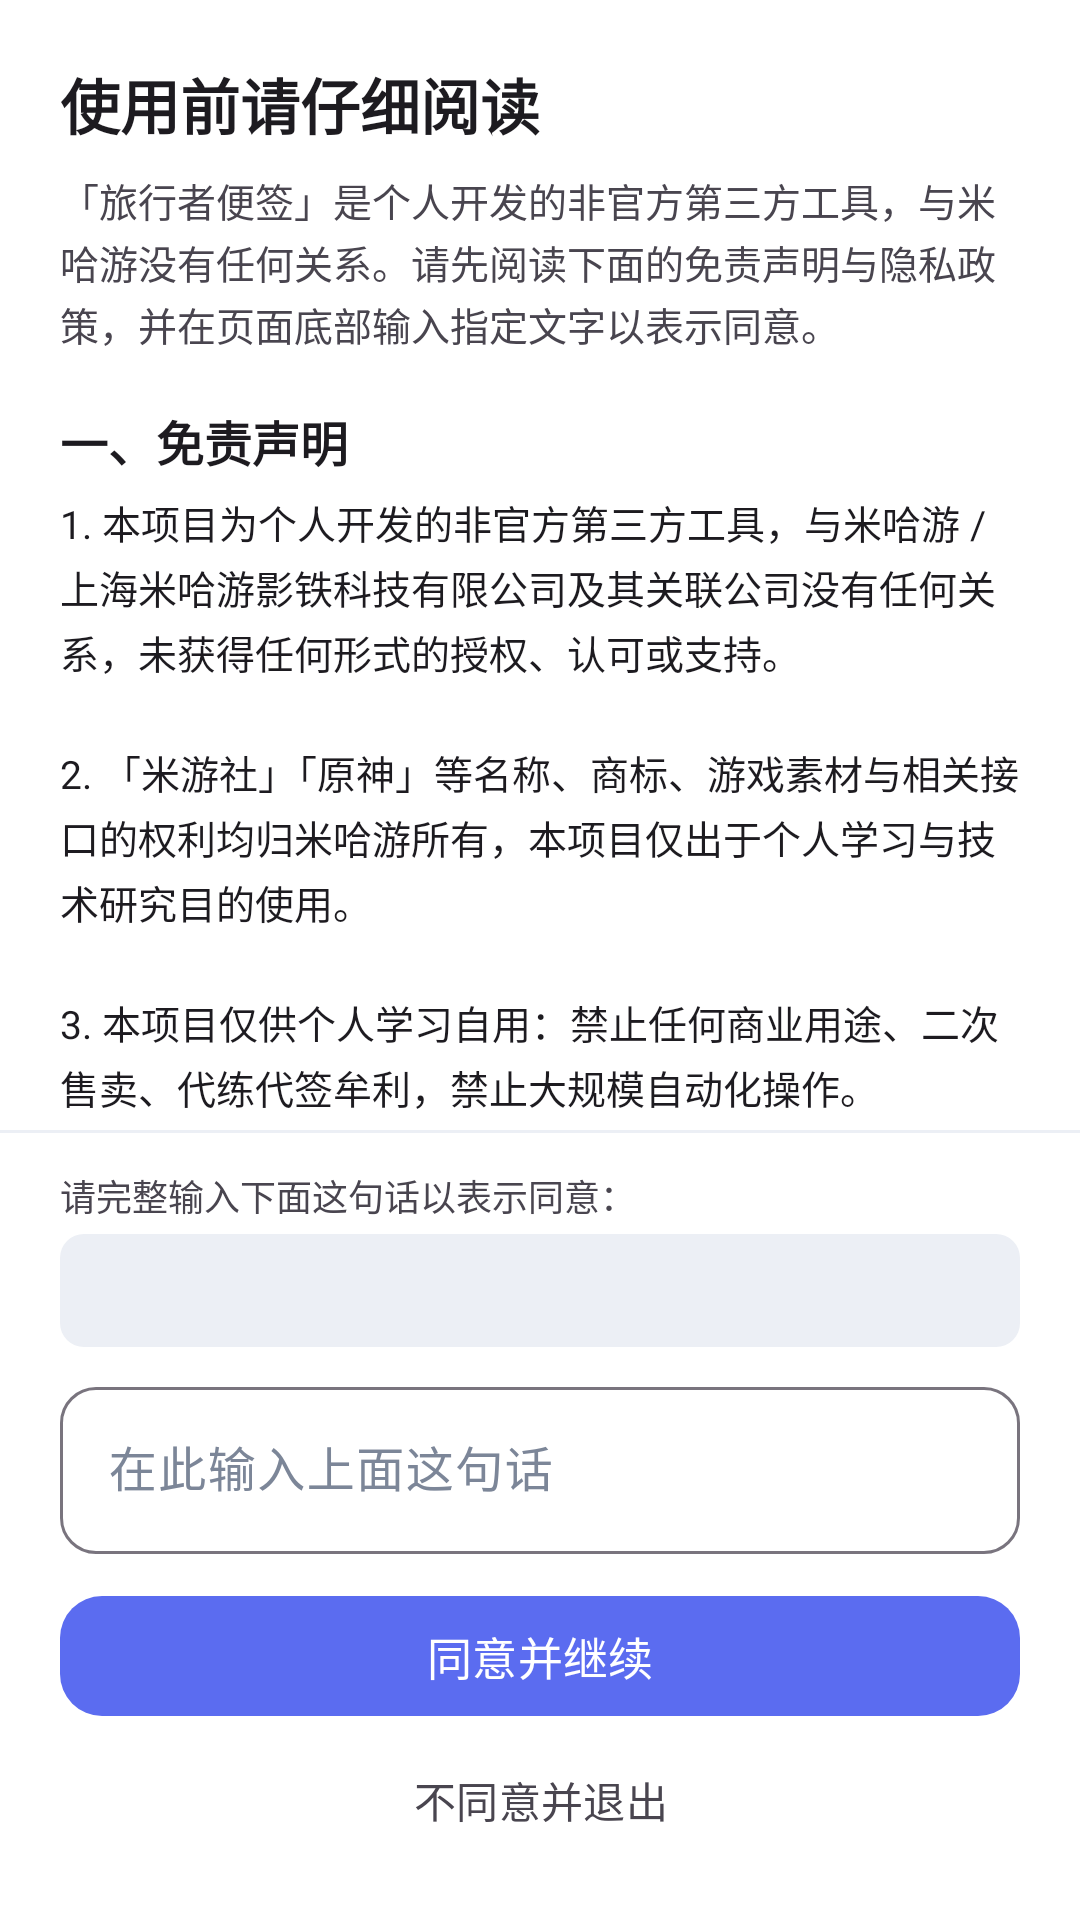

Layout XML and referenced resources for this Android screen:
<!-- AndroidManifest.xml: application theme Theme.TravelerNote -->
<!-- res/layout/activity_onboarding.xml -->
<?xml version="1.0" encoding="utf-8"?>
<LinearLayout xmlns:android="http://schemas.android.com/apk/res/android"
    xmlns:app="http://schemas.android.com/apk/res-auto"
    android:id="@+id/root"
    android:layout_width="match_parent"
    android:layout_height="match_parent"
    android:background="?attr/colorSurface"
    android:orientation="vertical">

    <TextView
        android:layout_width="match_parent"
        android:layout_height="wrap_content"
        android:paddingStart="20dp"
        android:paddingEnd="20dp"
        android:paddingTop="20dp"
        android:text="@string/onboarding_title"
        android:textColor="?android:attr/textColorPrimary"
        android:textSize="20sp"
        android:textStyle="bold" />

    <androidx.core.widget.NestedScrollView
        android:layout_width="match_parent"
        android:layout_height="0dp"
        android:layout_weight="1"
        android:paddingStart="20dp"
        android:paddingEnd="20dp">

        <LinearLayout
            android:layout_width="match_parent"
            android:layout_height="wrap_content"
            android:orientation="vertical"
            android:paddingBottom="16dp">

            <TextView
                android:layout_width="match_parent"
                android:layout_height="wrap_content"
                android:layout_marginTop="8dp"
                android:lineSpacingExtra="2dp"
                android:text="@string/onboarding_intro"
                android:textColor="?android:attr/textColorSecondary"
                android:textSize="13sp" />

            <TextView
                android:layout_width="match_parent"
                android:layout_height="wrap_content"
                android:layout_marginTop="18dp"
                android:text="@string/onboarding_disclaimer_title"
                android:textColor="?android:attr/textColorPrimary"
                android:textSize="16sp"
                android:textStyle="bold" />

            <TextView
                android:layout_width="match_parent"
                android:layout_height="wrap_content"
                android:layout_marginTop="6dp"
                android:lineSpacingExtra="3dp"
                android:text="@string/onboarding_disclaimer"
                android:textColor="?android:attr/textColorPrimary"
                android:textSize="13sp" />

            <TextView
                android:layout_width="match_parent"
                android:layout_height="wrap_content"
                android:layout_marginTop="18dp"
                android:text="@string/onboarding_privacy_title"
                android:textColor="?android:attr/textColorPrimary"
                android:textSize="16sp"
                android:textStyle="bold" />

            <TextView
                android:layout_width="match_parent"
                android:layout_height="wrap_content"
                android:layout_marginTop="6dp"
                android:lineSpacingExtra="3dp"
                android:text="@string/onboarding_privacy"
                android:textColor="?android:attr/textColorPrimary"
                android:textSize="13sp" />
        </LinearLayout>
    </androidx.core.widget.NestedScrollView>

    <View
        android:layout_width="match_parent"
        android:layout_height="1dp"
        android:background="@color/divider" />

    <LinearLayout
        android:layout_width="match_parent"
        android:layout_height="wrap_content"
        android:orientation="vertical"
        android:paddingStart="20dp"
        android:paddingEnd="20dp"
        android:paddingTop="12dp"
        android:paddingBottom="16dp">

        <TextView
            android:layout_width="match_parent"
            android:layout_height="wrap_content"
            android:text="@string/onboarding_input_label"
            android:textColor="?android:attr/textColorSecondary"
            android:textSize="12sp" />

        <TextView
            android:id="@+id/onboardingPhrase"
            android:layout_width="match_parent"
            android:layout_height="wrap_content"
            android:layout_marginTop="4dp"
            android:background="@drawable/pill_bg"
            android:padding="10dp"
            android:textColor="?attr/colorPrimary"
            android:textIsSelectable="true"
            android:textSize="13sp"
            android:textStyle="bold" />

        <com.google.android.material.textfield.TextInputLayout
            android:id="@+id/onboardingInputLayout"
            android:layout_width="match_parent"
            android:layout_height="wrap_content"
            android:layout_marginTop="8dp"
            android:hint="@string/onboarding_input_hint"
            app:boxBackgroundMode="outline"
            app:boxCornerRadiusBottomEnd="12dp"
            app:boxCornerRadiusBottomStart="12dp"
            app:boxCornerRadiusTopEnd="12dp"
            app:boxCornerRadiusTopStart="12dp">

            <com.google.android.material.textfield.TextInputEditText
                android:id="@+id/onboardingInput"
                android:layout_width="match_parent"
                android:layout_height="wrap_content"
                android:inputType="text"
                android:maxLines="2" />
        </com.google.android.material.textfield.TextInputLayout>

        <com.google.android.material.button.MaterialButton
            android:id="@+id/onboardingAgree"
            android:layout_width="match_parent"
            android:layout_height="wrap_content"
            android:layout_marginTop="10dp"
            android:text="@string/onboarding_agree"
            android:textSize="15sp"
            app:cornerRadius="14dp" />

        <com.google.android.material.button.MaterialButton
            android:id="@+id/onboardingDisagree"
            style="@style/Widget.Material3.Button.TextButton"
            android:layout_width="match_parent"
            android:layout_height="wrap_content"
            android:text="@string/onboarding_disagree"
            android:textColor="?android:attr/textColorSecondary"
            android:textSize="14sp" />
    </LinearLayout>
</LinearLayout>
<!-- resources referenced by this layout -->
<resources>
  <color name="divider">#ECEFF5</color>
  <!-- drawable pill_bg (drawable) -->
  <?xml version="1.0" encoding="utf-8"?>
  <shape xmlns:android="http://schemas.android.com/apk/res/android"
      android:shape="rectangle">
      <solid android:color="@color/divider" />
      <corners android:radius="8dp" />
  </shape>
  <string name="onboarding_agree">同意并继续</string>
  <string name="onboarding_disagree">不同意并退出</string>
  <string name="onboarding_disclaimer">1. 本项目为个人开发的非官方第三方工具，与米哈游 / 上海米哈游影铁科技有限公司及其关联公司没有任何关系，未获得任何形式的授权、认可或支持。\n\n2. 「米游社」「原神」等名称、商标、游戏素材与相关接口的权利均归米哈游所有，本项目仅出于个人学习与技术研究目的使用。\n\n3. 本项目仅供个人学习自用：禁止任何商业用途、二次售卖、代练代签牟利，禁止大规模自动化操作。\n\n4. 自动签到、自动领取社区奖励等行为可能违反米哈游的服务条款，可能导致账号被限制、冻结或封禁。请自行评估风险，一切后果由使用者自行承担，作者不承担任何形式的责任。\n\n5. 游戏接口与网页结构随时可能变化，本工具可能失效、返回异常数据或被风控拦截；作者不保证可用性，也不提供任何担保。\n\n6. 若本项目无意中侵犯了你的权益，请通过 GitHub Issue 联系，核实后会立即删除相关内容或下架仓库。</string>
  <string name="onboarding_disclaimer_title">一、免责声明</string>
  <string name="onboarding_input_hint">在此输入上面这句话</string>
  <string name="onboarding_input_label">请完整输入下面这句话以表示同意：</string>
  <string name="onboarding_intro">「旅行者便签」是个人开发的非官方第三方工具，与米哈游没有任何关系。请先阅读下面的免责声明与隐私政策，并在页面底部输入指定文字以表示同意。</string>
  <string name="onboarding_privacy">1. 我们收集什么：本应用不收集你的账号、密码或任何个人信息；不包含统计、广告或崩溃上报 SDK。\n\n2. 数据保存在哪里：登录凭证（cookie_token / ltoken / stoken 等）与随机生成的设备标识只保存在本机应用私有目录中；已关闭系统备份（allowBackup=false），不会被云备份带走。多账号凭证同样只存本机、彼此隔离。\n\n3. 数据会发送给谁：\n· 米哈游官方接口：签到、实时便签、战绩、角色数据都必须请求官方服务器，请求会携带你的登录凭证与设备标识 —— 这是功能必需。\n· 网页工具页：底部「旅行工具」内嵌的是米游社官方网页，加载时会注入本机凭证以便免登录；网页自身的数据处理由米哈游负责。\n· 无感验证（可选、默认关闭）：若你自行开启并填写了第三方打码接口地址，遇到人机验证时会把验证码参数（gt / challenge）发送给该服务，地址与风险由你自行选择并承担。\n\n4. 你的控制权：可在「设置 → 账户」删除任一账号在本机的凭证，或在系统设置里清除应用数据，即可彻底移除全部本地数据。\n\n5. 权限说明：仅申请网络与网络状态权限（INTERNET / ACCESS_NETWORK_STATE），用于访问上述接口；不申请存储、定位、通讯录、相机等敏感权限。\n\n6. 未成年人：请在监护人指导下使用本应用。</string>
  <string name="onboarding_privacy_title">二、隐私政策</string>
  <string name="onboarding_title">使用前请仔细阅读</string>
  <color name="accent_blue">#5B6CF0</color>
  <color name="on_primary">#FFFFFF</color>
  <color name="primary_container_blue">#E2E7FF</color>
  <color name="on_primary_container_blue">#2732A8</color>
  <color name="secondary_container">#EBEEF6</color>
  <color name="on_secondary_container">#2A3242</color>
  <color name="surface">#FFFFFF</color>
  <color name="on_surface">#1F2430</color>
  <color name="surface_container">#F7F8FC</color>
  <color name="on_surface_variant">#7C8698</color>
  <color name="surface_container_high">#EFF1F8</color>
  <color name="outline_variant">#E4E8F1</color>
  <color name="background">#F6F7FB</color>
</resources>
